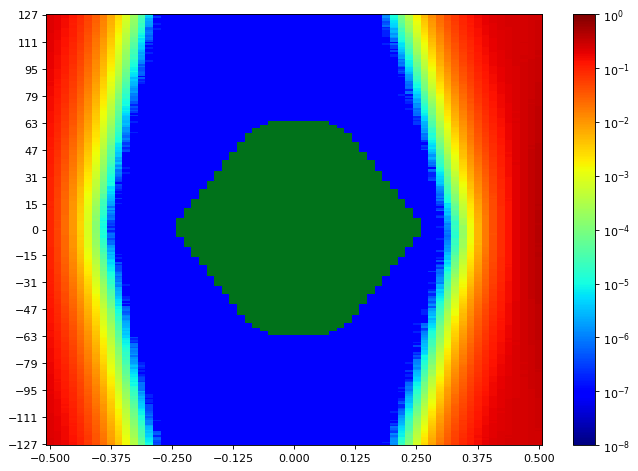

The file beside this chart, header and first rows:
SW Version, 2020.2.2
Date and Time Started, 2022-Jun-08 18:34:40
Date and Time Ended, 2022-Jun-08 18:35:24
Scan Name, Scan 41
Link Settings, 
Reset RX After Applying Settings, false
Open Area, 9244
Horizontal Opening, 43
Horizontal Percentage, 66.15
Vertical Opening, 255
Vertical Percentage, 100
Dwell, BER
Dwell BER, 1e-5
Dwell Time, 0
Horizontal Increment, 1
Horizontal Range, -0.500 UI to 0.500 UI
Vertical Increment, 1
Vertical Range, 100%
Misc Info, ELF Version: 0x0009 SVN: 16356
Scan Start
2d statistical, -32, -31, -30, -29, -28, -27, -26, -25, -24, -23, -22, -21, -20, -19, -18, -17, -16, -15, -14, -13, -12, -11, -10
127, 0.2179, 0.1905, 0.1574, 0.1183, 0.0856, 0.05312, 0.03138, 0.01681, 0.007281, 0.002875, 0.0009664, 0.0002444, 4.31067e-05, 4.95918e-06, 9.53689e-08, 9.53689e-08, 9.53689e-08, 9.53689e-08, 9.53689e-08, 9.53689e-08, 9.53689e-08, 9.53689e-08, 9.53689e-08
126, 0.2171, 0.1868, 0.1576, 0.1172, 0.0823, 0.05227, 0.03071, 0.01601, 0.006904, 0.002758, 0.000864, 0.00021, 3.69078e-05, 5.62676e-06, 9.53689e-08, 9.53689e-08, 9.53689e-08, 9.53689e-08, 9.53689e-08, 9.53689e-08, 9.53689e-08, 9.53689e-08, 9.53689e-08
125, 0.2167, 0.1882, 0.154, 0.1174, 0.08156, 0.05089, 0.03066, 0.01569, 0.006741, 0.002566, 0.0008356, 0.0001955, 3.50004e-05, 3.91012e-06, 2.86107e-07, 9.53689e-08, 9.53689e-08, 9.53689e-08, 9.53689e-08, 9.53689e-08, 9.53689e-08, 9.53689e-08, 9.53689e-08
124, 0.2142, 0.1846, 0.1509, 0.115, 0.07947, 0.05095, 0.02923, 0.01528, 0.006329, 0.002482, 0.00077, 0.0001757, 2.59403e-05, 2.09812e-06, 9.53689e-08, 9.53689e-08, 9.53689e-08, 9.53689e-08, 9.53689e-08, 9.53689e-08, 9.53689e-08, 9.53689e-08, 9.53689e-08
123, 0.2118, 0.1853, 0.1513, 0.1139, 0.08039, 0.04908, 0.02776, 0.01471, 0.006233, 0.002344, 0.0007477, 0.0001723, 2.6894e-05, 2.28885e-06, 9.53689e-08, 9.53689e-08, 9.53689e-08, 9.53689e-08, 9.53689e-08, 9.53689e-08, 9.53689e-08, 9.53689e-08, 9.53689e-08
122, 0.212, 0.184, 0.1504, 0.1134, 0.07769, 0.04796, 0.02747, 0.01423, 0.005954, 0.00219, 0.0006909, 0.0001555, 2.55589e-05, 1.90738e-06, 9.53689e-08, 9.53689e-08, 9.53689e-08, 9.53689e-08, 9.53689e-08, 9.53689e-08, 9.53689e-08, 9.53689e-08, 9.53689e-08
121, 0.2118, 0.1816, 0.1484, 0.1071, 0.07635, 0.04649, 0.02706, 0.01389, 0.005808, 0.002132, 0.0006453, 0.0001511, 2.02182e-05, 1.81201e-06, 1.90738e-07, 9.53689e-08, 9.53689e-08, 9.53689e-08, 9.53689e-08, 9.53689e-08, 9.53689e-08, 9.53689e-08, 9.53689e-08
120, 0.2119, 0.1799, 0.1486, 0.1085, 0.07411, 0.04592, 0.02652, 0.01339, 0.005525, 0.001991, 0.0005904, 0.0001349, 2.08858e-05, 1.62127e-06, 9.53689e-08, 9.53689e-08, 9.53689e-08, 9.53689e-08, 9.53689e-08, 9.53689e-08, 9.53689e-08, 9.53689e-08, 9.53689e-08
119, 0.2105, 0.1793, 0.1455, 0.1078, 0.07239, 0.04554, 0.02491, 0.01317, 0.005368, 0.001954, 0.0005944, 0.0001257, 1.89784e-05, 6.67582e-07, 9.53689e-08, 9.53689e-08, 9.53689e-08, 9.53689e-08, 9.53689e-08, 9.53689e-08, 9.53689e-08, 9.53689e-08, 9.53689e-08
118, 0.2077, 0.1791, 0.1406, 0.1057, 0.07244, 0.04357, 0.02426, 0.0125, 0.005159, 0.001777, 0.0005228, 0.000118, 1.5259e-05, 5.72213e-07, 1.90738e-07, 9.53689e-08, 9.53689e-08, 9.53689e-08, 9.53689e-08, 9.53689e-08, 9.53689e-08, 9.53689e-08, 9.53689e-08
117, 0.207, 0.1762, 0.1409, 0.1041, 0.07095, 0.04356, 0.02429, 0.01234, 0.004917, 0.001714, 0.0005078, 0.0001035, 1.53544e-05, 8.5832e-07, 9.53689e-08, 9.53689e-08, 9.53689e-08, 9.53689e-08, 9.53689e-08, 9.53689e-08, 9.53689e-08, 9.53689e-08, 9.53689e-08
116, 0.2054, 0.1756, 0.139, 0.1033, 0.06966, 0.04176, 0.02351, 0.01185, 0.004693, 0.001622, 0.0004533, 9.39384e-05, 1.40192e-05, 1.04906e-06, 9.53689e-08, 9.53689e-08, 9.53689e-08, 9.53689e-08, 9.53689e-08, 9.53689e-08, 9.53689e-08, 9.53689e-08, 9.53689e-08
115, 0.2046, 0.1736, 0.1377, 0.1007, 0.06811, 0.03993, 0.02282, 0.01146, 0.004495, 0.001516, 0.0004162, 8.52598e-05, 9.63226e-06, 8.5832e-07, 9.53689e-08, 9.53689e-08, 9.53689e-08, 9.53689e-08, 9.53689e-08, 9.53689e-08, 9.53689e-08, 9.53689e-08, 9.53689e-08
114, 0.2034, 0.1722, 0.1356, 0.1001, 0.06759, 0.03908, 0.02157, 0.01097, 0.004301, 0.001423, 0.0003922, 7.50553e-05, 7.53414e-06, 5.72213e-07, 9.53689e-08, 9.53689e-08, 9.53689e-08, 9.53689e-08, 9.53689e-08, 9.53689e-08, 9.53689e-08, 9.53689e-08, 9.53689e-08
113, 0.2039, 0.1705, 0.1329, 0.09543, 0.06576, 0.03821, 0.02142, 0.01054, 0.003959, 0.001355, 0.0003744, 6.4374e-05, 1.00137e-05, 7.62951e-07, 9.53689e-08, 9.53689e-08, 9.53689e-08, 9.53689e-08, 9.53689e-08, 9.53689e-08, 9.53689e-08, 9.53689e-08, 9.53689e-08
112, 0.2014, 0.1695, 0.1325, 0.09475, 0.06515, 0.03757, 0.02033, 0.009971, 0.003799, 0.001264, 0.0003411, 5.98917e-05, 6.48508e-06, 6.67582e-07, 9.53689e-08, 9.53689e-08, 9.53689e-08, 9.53689e-08, 9.53689e-08, 9.53689e-08, 9.53689e-08, 9.53689e-08, 9.53689e-08
111, 0.1992, 0.1644, 0.1322, 0.09613, 0.0622, 0.03702, 0.01951, 0.009468, 0.00367, 0.001223, 0.0003355, 5.76982e-05, 7.15267e-06, 3.81476e-07, 9.53689e-08, 9.53689e-08, 9.53689e-08, 9.53689e-08, 9.53689e-08, 9.53689e-08, 9.53689e-08, 9.53689e-08, 9.53689e-08
110, 0.1976, 0.1649, 0.1285, 0.09145, 0.06145, 0.03533, 0.019, 0.009085, 0.003582, 0.001136, 0.0003058, 4.58724e-05, 5.91287e-06, 9.53689e-08, 9.53689e-08, 9.53689e-08, 9.53689e-08, 9.53689e-08, 9.53689e-08, 9.53689e-08, 9.53689e-08, 9.53689e-08, 9.53689e-08
109, 0.1989, 0.1652, 0.1279, 0.09171, 0.05974, 0.03454, 0.01889, 0.008884, 0.003435, 0.001085, 0.0002768, 4.46326e-05, 4.76844e-06, 2.86107e-07, 9.53689e-08, 9.53689e-08, 9.53689e-08, 9.53689e-08, 9.53689e-08, 9.53689e-08, 9.53689e-08, 9.53689e-08, 9.53689e-08
108, 0.1955, 0.1621, 0.1242, 0.08941, 0.05819, 0.03437, 0.01792, 0.008407, 0.003203, 0.0009986, 0.0002538, 4.02457e-05, 4.00549e-06, 9.53689e-08, 9.53689e-08, 9.53689e-08, 9.53689e-08, 9.53689e-08, 9.53689e-08, 9.53689e-08, 9.53689e-08, 9.53689e-08, 9.53689e-08
107, 0.1955, 0.161, 0.1225, 0.08918, 0.05786, 0.03331, 0.01713, 0.008396, 0.003029, 0.0009796, 0.0002469, 3.58587e-05, 4.2916e-06, 1.90738e-07, 9.53689e-08, 9.53689e-08, 9.53689e-08, 9.53689e-08, 9.53689e-08, 9.53689e-08, 9.53689e-08, 9.53689e-08, 9.53689e-08
106, 0.195, 0.1582, 0.1225, 0.08647, 0.05657, 0.03266, 0.01674, 0.007771, 0.002907, 0.0008744, 0.00022, 2.90875e-05, 3.43328e-06, 9.53689e-08, 9.53689e-08, 9.53689e-08, 9.53689e-08, 9.53689e-08, 9.53689e-08, 9.53689e-08, 9.53689e-08, 9.53689e-08, 9.53689e-08
105, 0.1953, 0.1587, 0.1216, 0.08261, 0.05455, 0.03219, 0.01648, 0.007694, 0.002712, 0.0008465, 0.0002025, 2.80385e-05, 2.57496e-06, 9.53689e-08, 9.53689e-08, 9.53689e-08, 9.53689e-08, 9.53689e-08, 9.53689e-08, 9.53689e-08, 9.53689e-08, 9.53689e-08, 9.53689e-08
104, 0.1896, 0.1544, 0.1203, 0.08305, 0.05209, 0.03098, 0.01581, 0.007273, 0.0026, 0.0007998, 0.0001837, 2.79431e-05, 1.81201e-06, 1.90738e-07, 9.53689e-08, 9.53689e-08, 9.53689e-08, 9.53689e-08, 9.53689e-08, 9.53689e-08, 9.53689e-08, 9.53689e-08, 9.53689e-08
103, 0.1892, 0.1556, 0.1171, 0.08082, 0.0524, 0.02927, 0.01519, 0.006795, 0.002431, 0.0007351, 0.0001697, 2.27932e-05, 2.47959e-06, 9.53689e-08, 9.53689e-08, 9.53689e-08, 9.53689e-08, 9.53689e-08, 9.53689e-08, 9.53689e-08, 9.53689e-08, 9.53689e-08, 9.53689e-08
102, 0.1875, 0.1515, 0.1153, 0.07964, 0.0514, 0.0287, 0.01469, 0.006645, 0.002383, 0.000683, 0.0001622, 2.16487e-05, 1.81201e-06, 9.53689e-08, 9.53689e-08, 9.53689e-08, 9.53689e-08, 9.53689e-08, 9.53689e-08, 9.53689e-08, 9.53689e-08, 9.53689e-08, 9.53689e-08
101, 0.189, 0.1477, 0.1139, 0.07966, 0.04974, 0.02852, 0.01465, 0.006374, 0.002252, 0.0006499, 0.0001559, 2.27932e-05, 2.00275e-06, 9.53689e-08, 9.53689e-08, 9.53689e-08, 9.53689e-08, 9.53689e-08, 9.53689e-08, 9.53689e-08, 9.53689e-08, 9.53689e-08, 9.53689e-08
100, 0.1881, 0.1507, 0.1135, 0.07647, 0.04973, 0.02709, 0.01354, 0.006208, 0.002132, 0.0006164, 0.0001439, 1.83108e-05, 1.71664e-06, 9.53689e-08, 9.53689e-08, 9.53689e-08, 9.53689e-08, 9.53689e-08, 9.53689e-08, 9.53689e-08, 9.53689e-08, 9.53689e-08, 9.53689e-08
99, 0.186, 0.1485, 0.1107, 0.07695, 0.04684, 0.02688, 0.01321, 0.005821, 0.002072, 0.000586, 0.0001313, 1.58312e-05, 1.2398e-06, 1.90738e-07, 9.53689e-08, 9.53689e-08, 9.53689e-08, 9.53689e-08, 9.53689e-08, 9.53689e-08, 9.53689e-08, 9.53689e-08, 9.53689e-08
98, 0.1839, 0.1474, 0.1109, 0.07677, 0.04726, 0.02624, 0.01297, 0.005518, 0.001983, 0.0005567, 0.000116, 1.31609e-05, 1.04906e-06, 9.53689e-08, 9.53689e-08, 9.53689e-08, 9.53689e-08, 9.53689e-08, 9.53689e-08, 9.53689e-08, 9.53689e-08, 9.53689e-08, 9.53689e-08
97, 0.1831, 0.1455, 0.1094, 0.07413, 0.04674, 0.02524, 0.01221, 0.005543, 0.001893, 0.0005117, 0.0001123, 1.15396e-05, 4.76844e-07, 9.53689e-08, 9.53689e-08, 9.53689e-08, 9.53689e-08, 9.53689e-08, 9.53689e-08, 9.53689e-08, 9.53689e-08, 9.53689e-08, 9.53689e-08
96, 0.1812, 0.145, 0.1063, 0.07167, 0.045, 0.02513, 0.0119, 0.005143, 0.001804, 0.0004869, 0.0001021, 1.09674e-05, 8.5832e-07, 9.53689e-08, 9.53689e-08, 9.53689e-08, 9.53689e-08, 9.53689e-08, 9.53689e-08, 9.53689e-08, 9.53689e-08, 9.53689e-08, 9.53689e-08
95, 0.1808, 0.1442, 0.1058, 0.0735, 0.04345, 0.02363, 0.01158, 0.004969, 0.001624, 0.0004551, 9.71809e-05, 8.5832e-06, 4.76844e-07, 9.53689e-08, 9.53689e-08, 9.53689e-08, 9.53689e-08, 9.53689e-08, 9.53689e-08, 9.53689e-08, 9.53689e-08, 9.53689e-08, 9.53689e-08
94, 0.1741, 0.1382, 0.1032, 0.06893, 0.04273, 0.02364, 0.01103, 0.004816, 0.001588, 0.0004275, 7.8584e-05, 7.53414e-06, 4.76844e-07, 9.53689e-08, 9.53689e-08, 9.53689e-08, 9.53689e-08, 9.53689e-08, 9.53689e-08, 9.53689e-08, 9.53689e-08, 9.53689e-08, 9.53689e-08
93, 0.1728, 0.1388, 0.1033, 0.06882, 0.04205, 0.0224, 0.01081, 0.004605, 0.001519, 0.0003994, 8.19219e-05, 9.34615e-06, 5.72213e-07, 9.53689e-08, 9.53689e-08, 9.53689e-08, 9.53689e-08, 9.53689e-08, 9.53689e-08, 9.53689e-08, 9.53689e-08, 9.53689e-08, 9.53689e-08
92, 0.1752, 0.1363, 0.1005, 0.06616, 0.04092, 0.02191, 0.01041, 0.004322, 0.001409, 0.0003929, 6.91424e-05, 6.96193e-06, 6.67582e-07, 9.53689e-08, 9.53689e-08, 9.53689e-08, 9.53689e-08, 9.53689e-08, 9.53689e-08, 9.53689e-08, 9.53689e-08, 9.53689e-08, 9.53689e-08
91, 0.1722, 0.1363, 0.09939, 0.06579, 0.03946, 0.02123, 0.01018, 0.00423, 0.001396, 0.000366, 6.48508e-05, 5.91287e-06, 5.72213e-07, 9.53689e-08, 9.53689e-08, 9.53689e-08, 9.53689e-08, 9.53689e-08, 9.53689e-08, 9.53689e-08, 9.53689e-08, 9.53689e-08, 9.53689e-08
90, 0.175, 0.1345, 0.09674, 0.06317, 0.03862, 0.02079, 0.009631, 0.003947, 0.001319, 0.0003194, 6.22759e-05, 4.95918e-06, 9.53689e-08, 9.53689e-08, 9.53689e-08, 9.53689e-08, 9.53689e-08, 9.53689e-08, 9.53689e-08, 9.53689e-08, 9.53689e-08, 9.53689e-08, 9.53689e-08
89, 0.1704, 0.1338, 0.09552, 0.06259, 0.03819, 0.01986, 0.009521, 0.003648, 0.001225, 0.0003107, 5.39788e-05, 2.86107e-06, 5.72213e-07, 9.53689e-08, 9.53689e-08, 9.53689e-08, 9.53689e-08, 9.53689e-08, 9.53689e-08, 9.53689e-08, 9.53689e-08, 9.53689e-08, 9.53689e-08
88, 0.1688, 0.1317, 0.09277, 0.06106, 0.03732, 0.0187, 0.009051, 0.003577, 0.001167, 0.000291, 4.76844e-05, 4.00549e-06, 1.90738e-07, 9.53689e-08, 9.53689e-08, 9.53689e-08, 9.53689e-08, 9.53689e-08, 9.53689e-08, 9.53689e-08, 9.53689e-08, 9.53689e-08, 9.53689e-08
... 216 more rows
